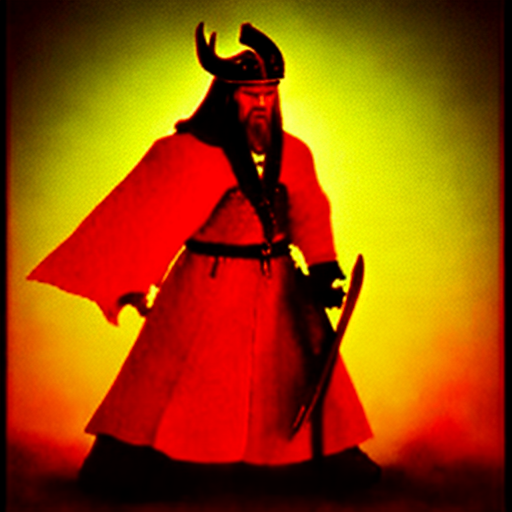
Generation parameters embedded in this image by AUTOMATIC1111 Stable Diffusion web UI or a fork of it (Forge, ...) (PNG 'parameters' text chunk):
medieval viking<lora:pytorch_lora_weights1_5V:1>
Steps: 8, Sampler: Euler a, CFG scale: 7, Seed: 4104230065, Size: 512x512, Model hash: c926abdd10, Model: 3RDEdNEWILLUSTRO_illustroV3, Version: f0.0.12-latest-157-g57ed8b6a